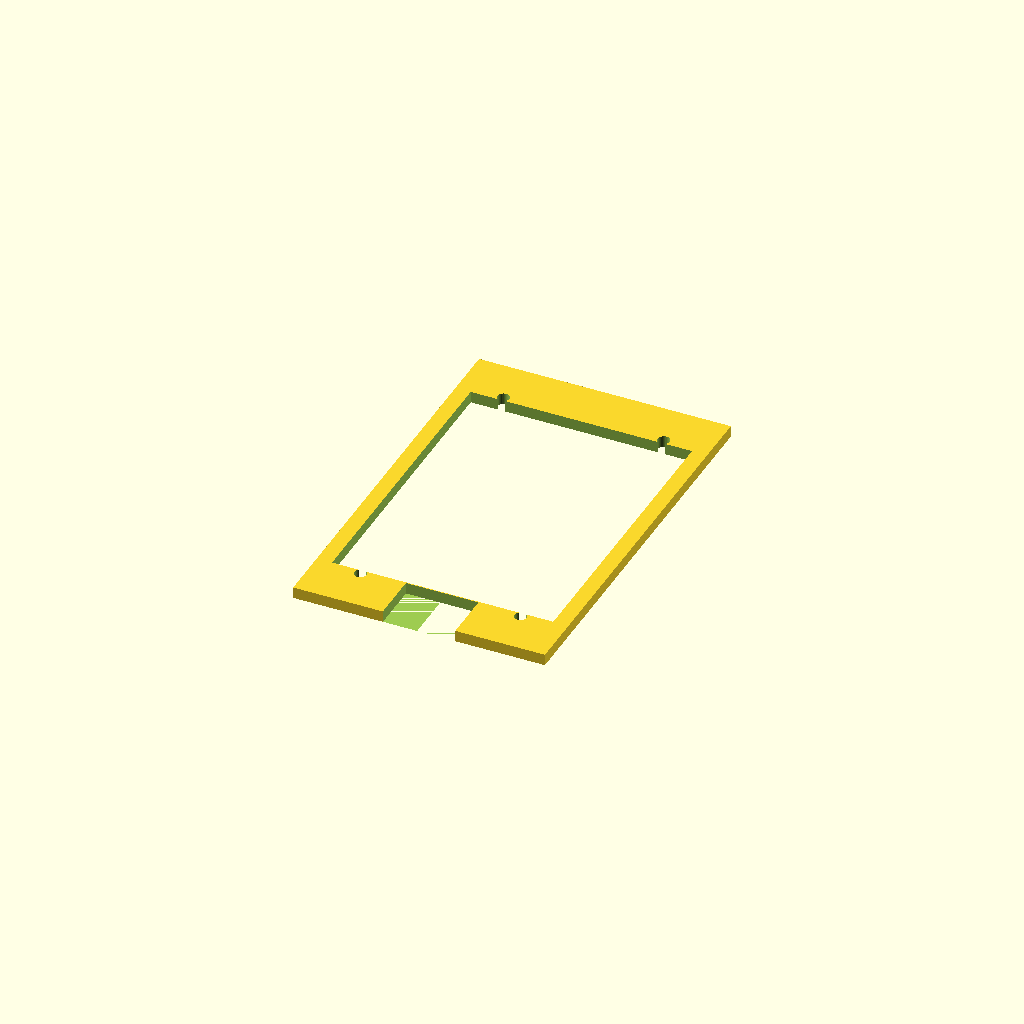
Cell 1: rendered with the file's own defaults.
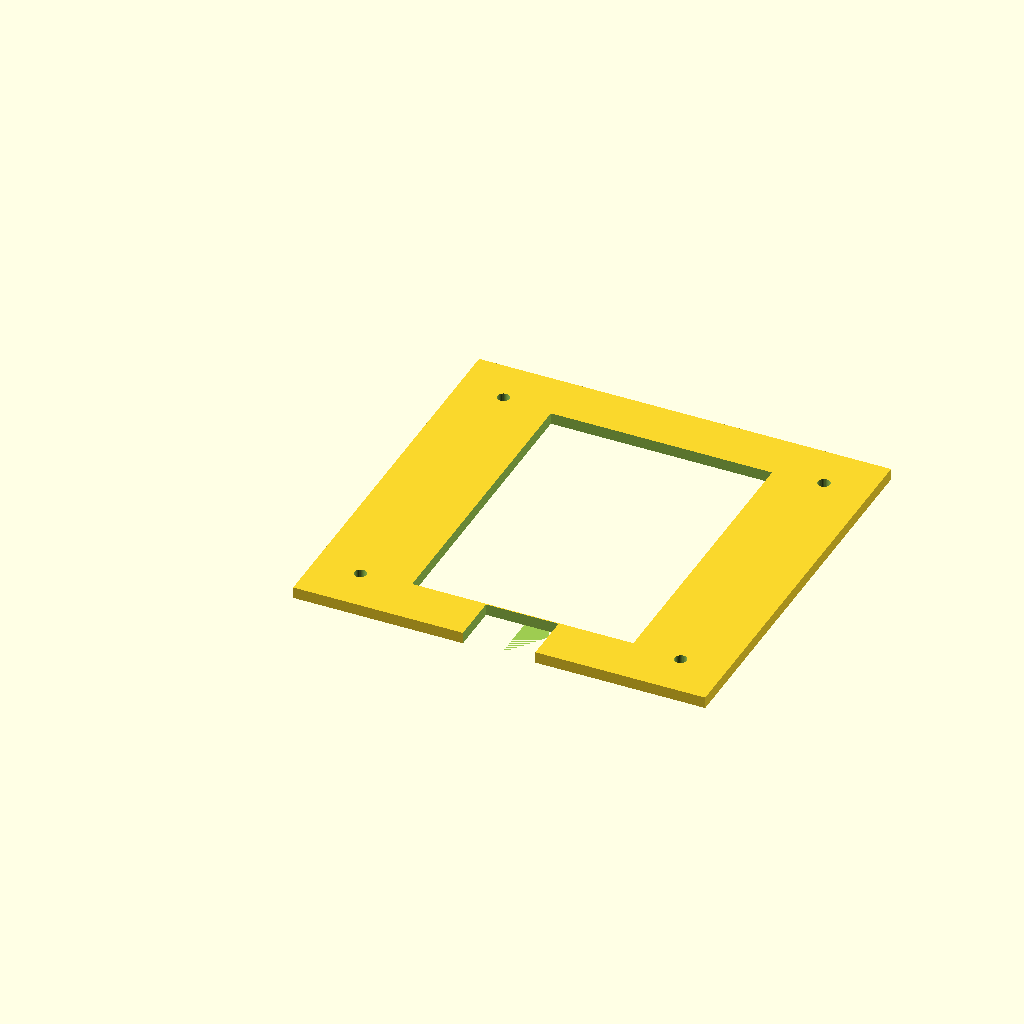
Cell 2: tft_hole_spacing_x = 84 (everything else at default).
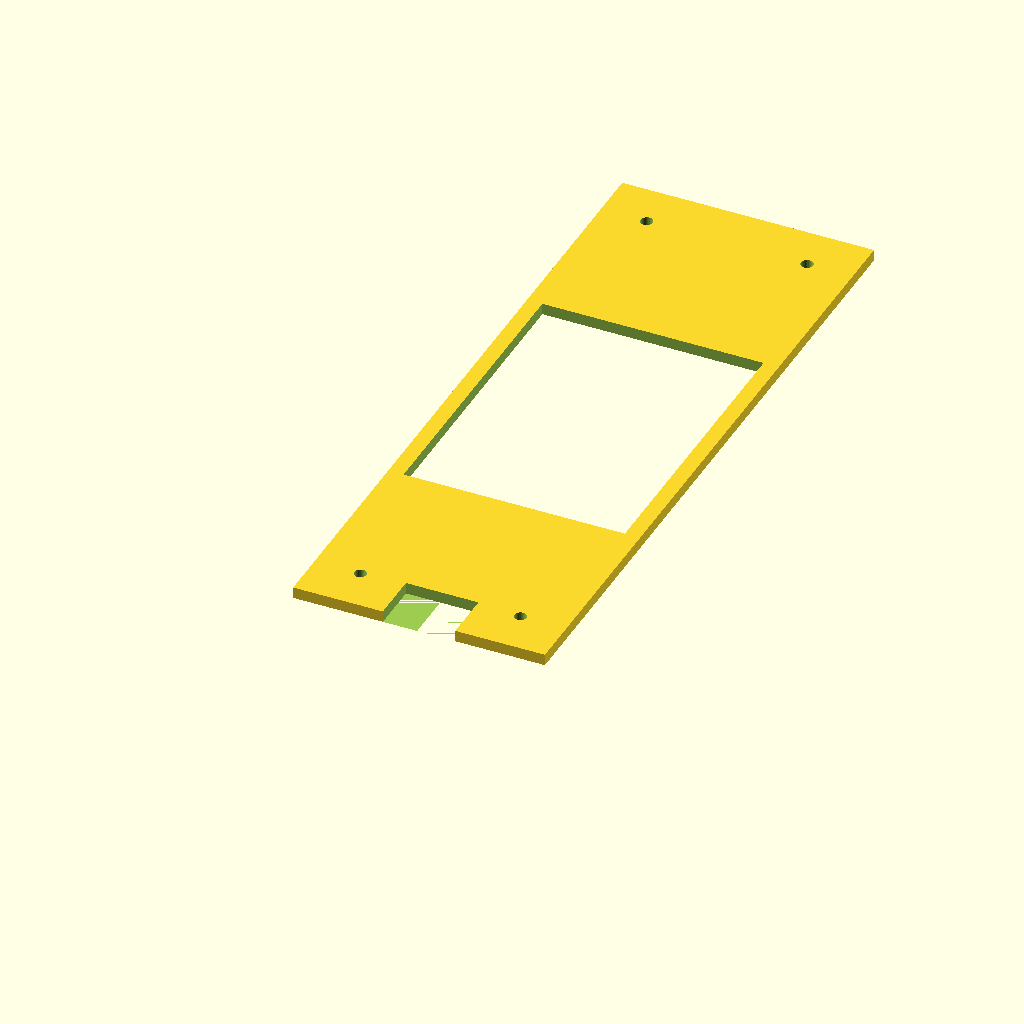
Cell 3: tft_hole_spacing_y = 161 (everything else at default).
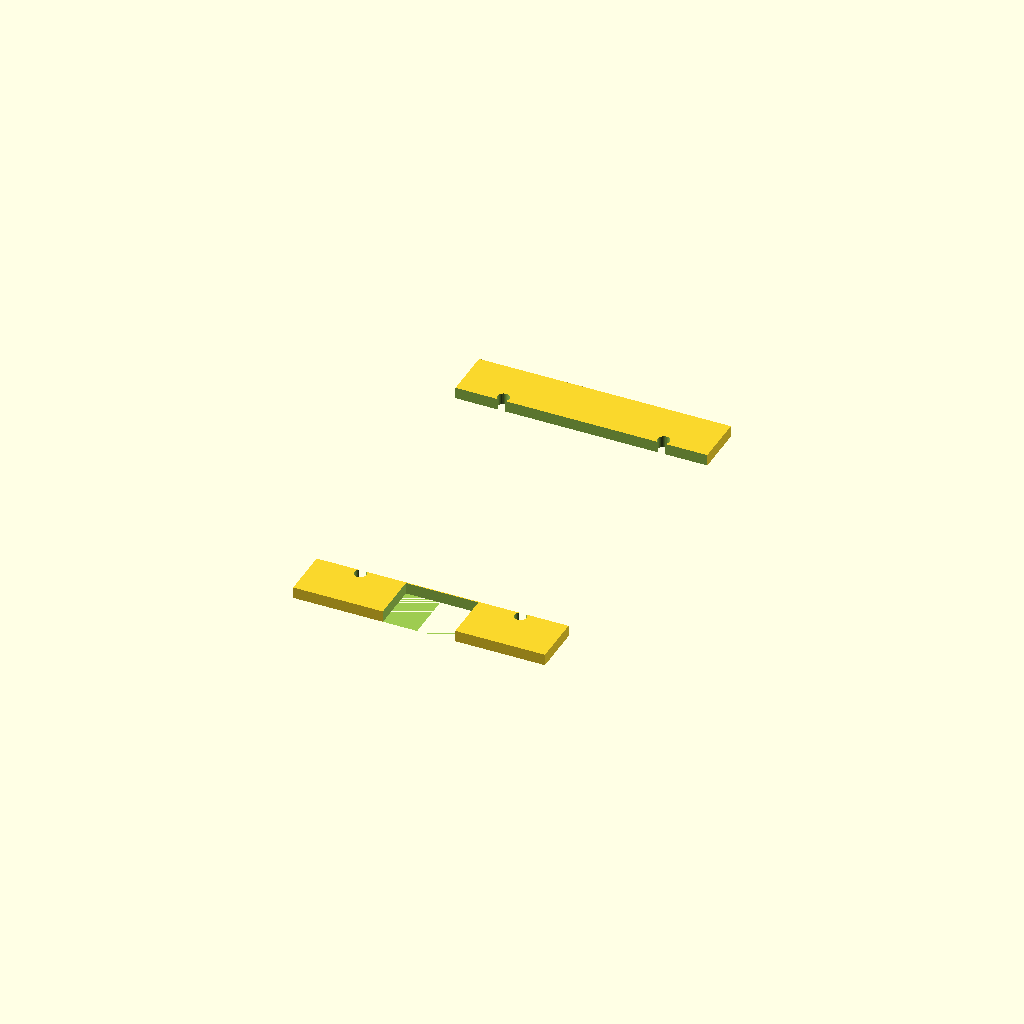
Cell 4 — tft_window_w set to 116, the other parameters unchanged.
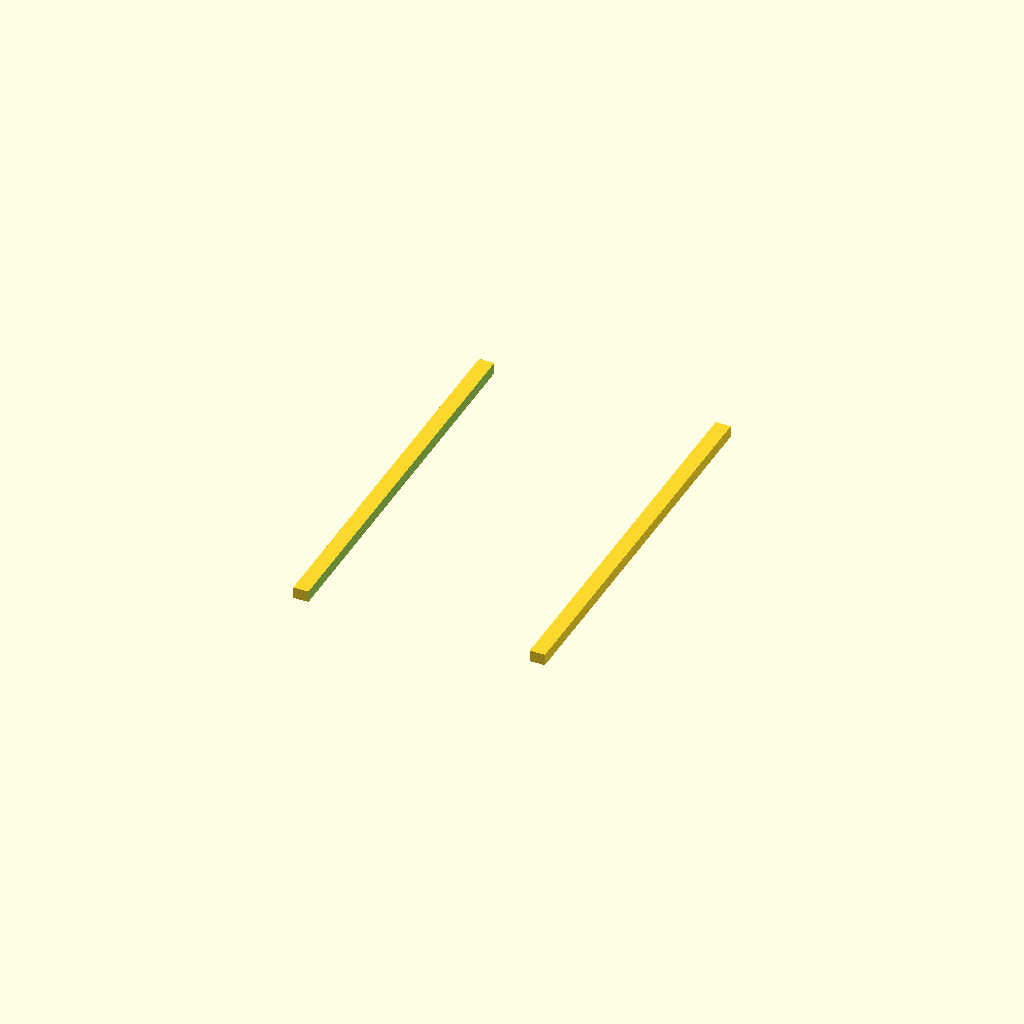
Cell 5: tft_window_h = 156 (everything else at default).
One fixed orthographic camera (rotation 55°, 0°, 25°; colour scheme Cornfield) for every cell.
Source of the model, CASE_REVIEW/tft-usb-fit-coupon.scad:
// Cheap fit coupon for Rugged A1.
// STATUS: must be parameterized from caliper measurements before export.
// This is intentionally not the final enclosure.

// PHOTO_ESTIMATE: supplied photographs only; replace with caliper values.
tft_hole_spacing_x = 42.0; // transverse spacing MEASURE_REQUIRED
tft_hole_spacing_y = 80.5; // PHOTO_ESTIMATE from supplied ~79–82 mm
tft_hole_d = 3.2;
tft_window_w = 58.0;
tft_window_h = 78.0;
usb_center_spacing = 9.0; // MEASURE_REQUIRED; both ports appear on one end
usb_w = 10.0;
usb_h = 5.0;
plate_t = 3.0;
edge = 12.0;

plate_w = tft_hole_spacing_x + 2*edge;
plate_h = tft_hole_spacing_y + 2*edge;

difference() {
    cube([plate_w, plate_h, plate_t]);
    // TFT mounting-hole test pattern.
    for (x=[edge, edge+tft_hole_spacing_x])
        for (y=[edge, edge+tft_hole_spacing_y])
            translate([x,y,-1]) cylinder(d=tft_hole_d,h=plate_t+2,$fn=32);
    // Active-window test aperture.
    translate([(plate_w-tft_window_w)/2,(plate_h-tft_window_h)/2,-1])
        cube([tft_window_w,tft_window_h,plate_t+2]);
    // Two same-end USB-C gauge slots; position/orientation must be measured.
    translate([(plate_w-usb_center_spacing)/2-usb_w/2, -1, 0]) cube([usb_w,edge+2,usb_h]);
    translate([(plate_w+usb_center_spacing)/2-usb_w/2, -1, 0]) cube([usb_w,edge+2,usb_h]);
}
Customizer parameters (derived from the source; name, type, default, range or options):
tft_hole_spacing_x: number, default 42
tft_hole_spacing_y: number, default 80.5
tft_hole_d: number, default 3.2
tft_window_w: number, default 58
tft_window_h: number, default 78
usb_center_spacing: number, default 9
usb_w: number, default 10
usb_h: number, default 5
plate_t: number, default 3
edge: number, default 12
